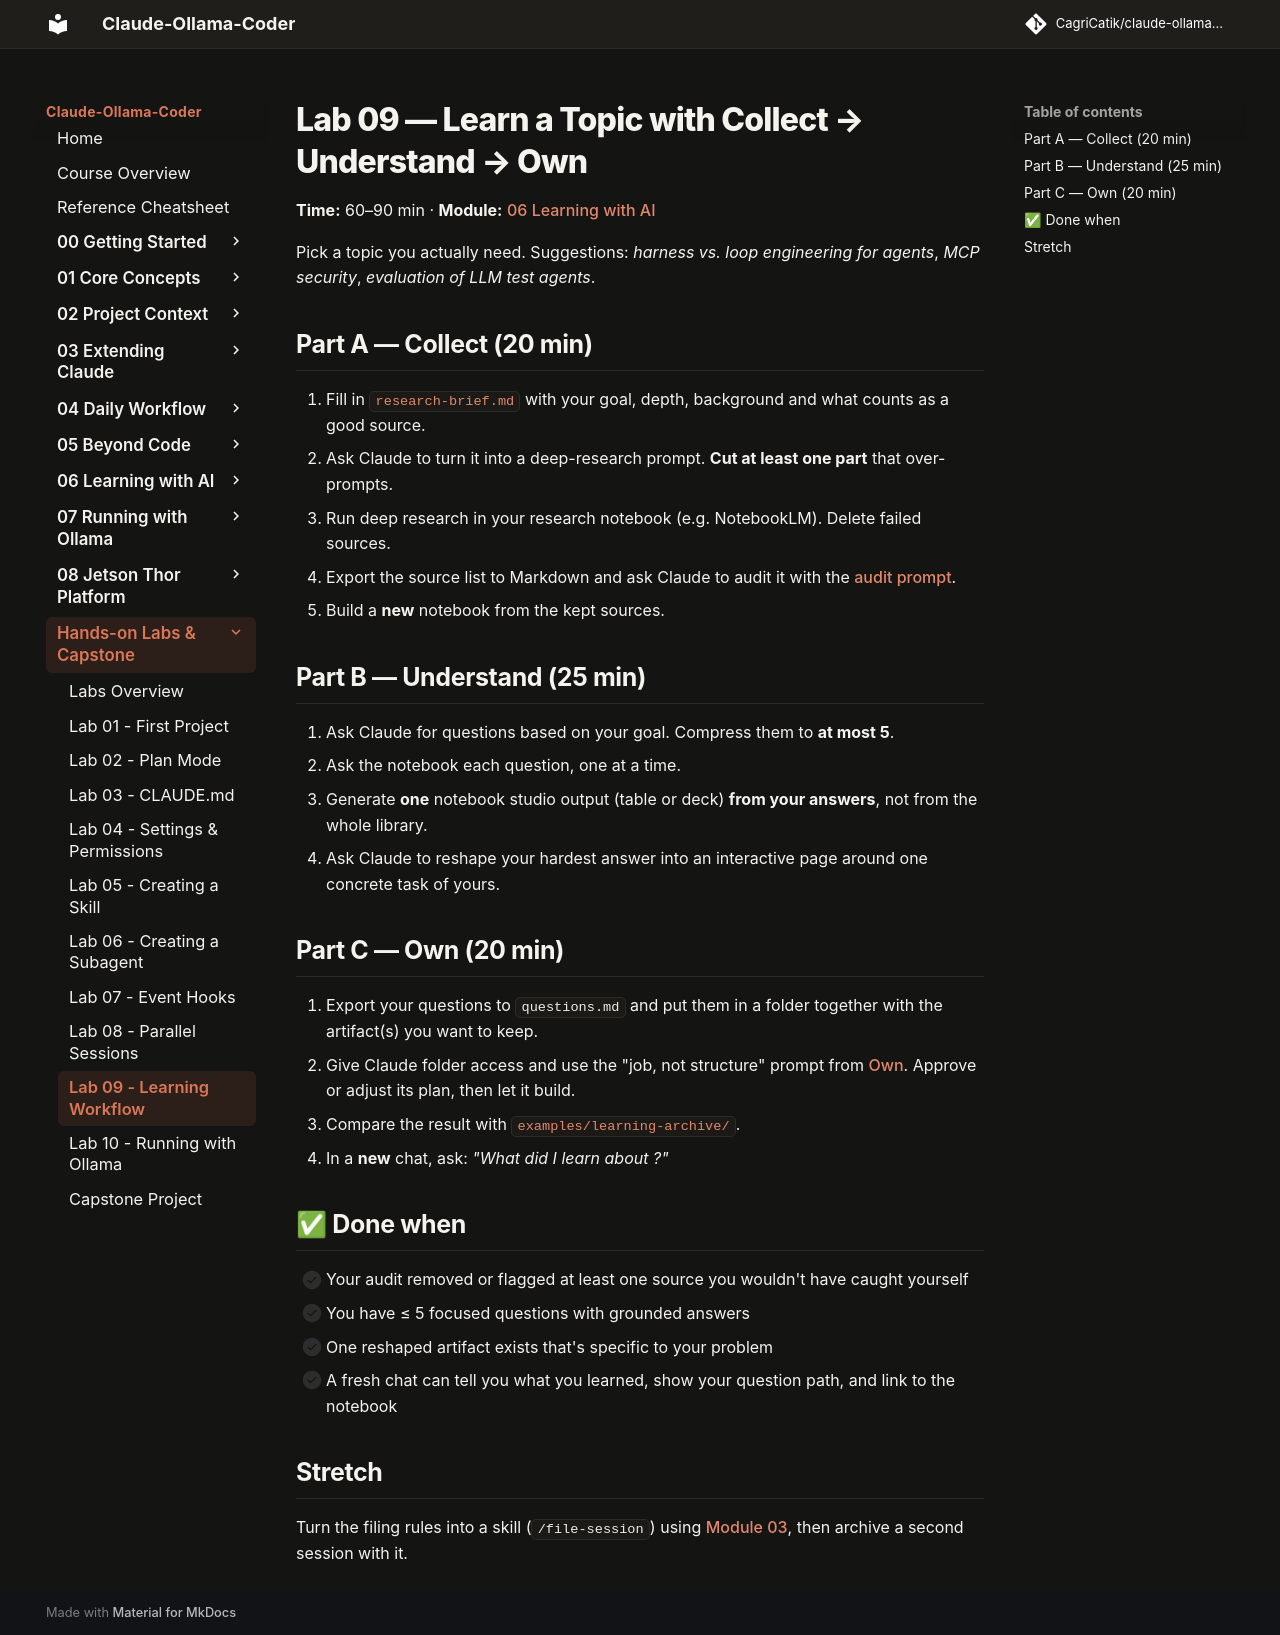

repository: CagriCatik/claude-ollama-coder · page: tutorials/labs/lab-09-learning-workflow/index.html · generator: mkdocs

# Lab 09 — Learn a Topic with Collect → Understand → Own

**Time:** 60–90 min · **Module:** [06 Learning with AI](../06-learning-with-ai/README.md)

Pick a topic you actually need. Suggestions: *harness vs. loop engineering for agents*, *MCP security*, *evaluation of LLM test agents*.

## Part A — Collect (20 min)
1. Fill in [`research-brief.md`](https://github.com/CagriCatik/claude-ollama-coder/tree/main/examples/learning-archive/templates/research-brief.md) with your goal, depth, background and what counts as a good source.
2. Ask Claude to turn it into a deep-research prompt. **Cut at least one part** that over-prompts.
3. Run deep research in your research notebook (e.g. NotebookLM). Delete failed sources.
4. Export the source list to Markdown and ask Claude to audit it with the [audit prompt](../06-learning-with-ai/02-collect.md#audit-prompt).
5. Build a **new** notebook from the kept sources.

## Part B — Understand (25 min)
1. Ask Claude for questions based on your goal. Compress them to **at most 5**.
2. Ask the notebook each question, one at a time.
3. Generate **one** notebook studio output (table or deck) **from your answers**, not from the whole library.
4. Ask Claude to reshape your hardest answer into an interactive page around one concrete task of yours.

## Part C — Own (20 min)
1. Export your questions to `questions.md` and put them in a folder together with the artifact(s) you want to keep.
2. Give Claude folder access and use the "job, not structure" prompt from [Own](../06-learning-with-ai/04-own.md). Approve or adjust its plan, then let it build.
3. Compare the result with [`examples/learning-archive/`](https://github.com/CagriCatik/claude-ollama-coder/tree/main/examples/learning-archive/).
4. In a **new** chat, ask: *"What did I learn about <topic>?"*

## ✅ Done when
- [ ] Your audit removed or flagged at least one source you wouldn't have caught yourself
- [ ] You have ≤ 5 focused questions with grounded answers
- [ ] One reshaped artifact exists that's specific to your problem
- [ ] A fresh chat can tell you what you learned, show your question path, and link to the notebook

## Stretch
Turn the filing rules into a skill (`/file-session`) using [Module 03](../03-extending-claude/01-skills.md), then archive a second session with it.
